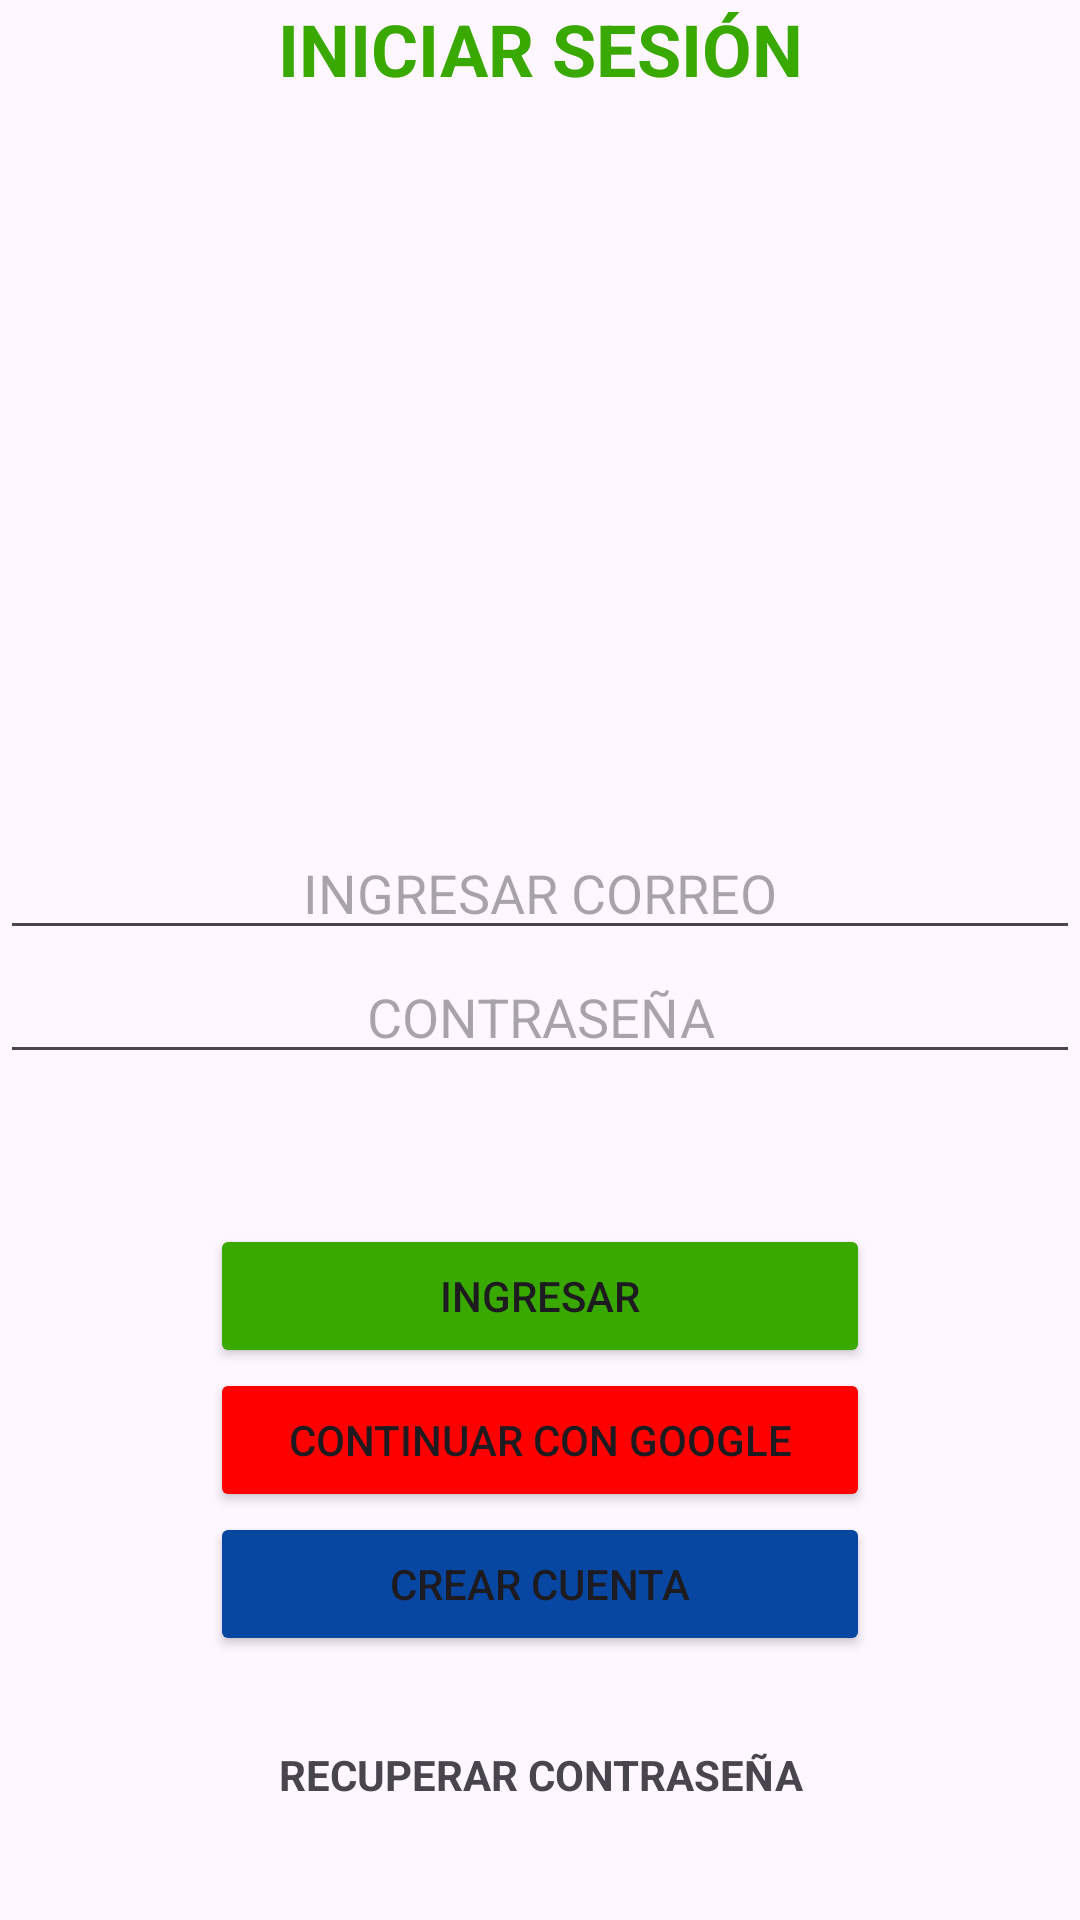

The Android layout XML behind this screen, and the referenced resources:
<!-- AndroidManifest.xml: application theme Theme.MyApp1 -->
<!-- res/layout/activity_main.xml -->
<?xml version="1.0" encoding="utf-8"?>

<LinearLayout xmlns:android="http://schemas.android.com/apk/res/android"
    xmlns:app="http://schemas.android.com/apk/res-auto"
    xmlns:tools="http://schemas.android.com/tools"
    android:id="@+id/main"
    android:layout_width="match_parent"
    android:layout_height="match_parent"
    android:backgroundTint="@color/Sena"
    android:orientation="vertical"
    tools:context=".MainActivity">

    <TextView
        android:id="@+id/textView11"
        android:layout_width="match_parent"
        android:layout_height="wrap_content"
        android:layout_marginBottom="30sp"
        android:text="@string/login"
        android:textAlignment="center"
        android:textColor="@color/Sena"
        android:textSize="24sp"
        android:textStyle="bold" />


    <ImageView
        android:id="@+id/imageView4"
        android:layout_width="match_parent"
        android:layout_height="173dp"
        android:layout_marginBottom="40sp"
        app:srcCompat="@drawable/logo_sena" />

    <EditText
        android:id="@+id/editTextText4"
        android:layout_width="360dp"
        android:layout_height="wrap_content"
        android:layout_marginBottom="0sp"
        android:ems="10"
        android:hint="@string/edit_email"
        android:inputType="text"
        android:layout_gravity="center"
        android:textAlignment="center" />

    <EditText
        android:id="@+id/editTextText5"
        android:layout_width="360dp"
        android:layout_height="wrap_content"
        android:layout_marginBottom="50sp"
        android:ems="10"
        android:hint="@string/edit_pass"
        android:inputType="text"
        android:layout_gravity="center"
        android:textAlignment="center" />

    <Button
        android:id="@+id/button"
        android:layout_width="220dp"
        android:layout_height="wrap_content"
        android:layout_gravity="center"
        android:backgroundTint="@color/Sena"
        android:text="@string/btn_login" />

    <Button
        android:id="@+id/button"
        android:layout_width="220dp"
        android:layout_height="wrap_content"
        android:layout_gravity="center"
        android:backgroundTint="@color/red"
        android:text="@string/btn_email" />

    <Button
        android:id="@+id/button"
        android:layout_width="220dp"
        android:layout_height="wrap_content"
        android:layout_gravity="center"
        android:backgroundTint="@color/blue"
        android:layout_marginBottom="30sp"
        android:text="@string/btn_cuenta" />

    <TextView
        android:id="@+id/textView12"
        android:layout_width="match_parent"
        android:layout_height="wrap_content"
        android:text="@string/r_pass"
        android:textAlignment="center"
        android:textStyle="bold" />


</LinearLayout>
<!-- resources referenced by this layout -->
<resources>
  <color name="Sena">#39A900</color>
  <color name="blue">#0747a1</color>
  <color name="red">#ff0000</color>
  <string name="btn_cuenta">CREAR CUENTA</string>
  <string name="btn_email">CONTINUAR CON GOOGLE</string>
  <string name="btn_login">INGRESAR</string>
  <string name="edit_email">INGRESAR CORREO</string>
  <string name="edit_pass">INGRESAR CONTRASEÑA</string>
  <string name="login">INICIAR SESIÓN</string>
  <string name="r_pass">RECUPERAR CONTRASEÑA</string>
  
      //Crear Cuenta
  <style name="Theme.MyApp1" parent="Base.Theme.MyApp1" />
  <style name="Base.Theme.MyApp1" parent="Theme.Material3.DayNight.NoActionBar">
          
          
      </style>
</resources>
